Labelled photos from "data", an image-classification folder in satorres8/CARD-RECOGNIZER. The possible labels are: 10 of clubs, 10 of diamonds, 10 of hearts, 10 of spades, 2 of clubs, 2 of diamonds, 2 of hearts, 2 of spades, 3 of clubs, 3 of diamonds, 3 of hearts, 3 of spades, 4 of clubs, 4 of diamonds, 4 of hearts, 4 of spades, 5 of clubs, 5 of diamonds, 5 of hearts, 5 of spades, 6 of clubs, 6 of diamonds, 6 of hearts, 6 of spades, 7 of clubs, 7 of diamonds, 7 of hearts, 7 of spades, 8 of clubs, 8 of diamonds, 8 of hearts, 8 of spades, 9 of clubs, 9 of diamonds, 9 of hearts, 9 of spades, ace of clubs, ace of diamonds, ace of hearts, ace of spades, black joker, jack of clubs, jack of diamonds, jack of hearts, jack of spades, king of clubs, king of diamonds, king of hearts, king of spades, queen of clubs, queen of diamonds, queen of hearts, queen of spades, red joker.

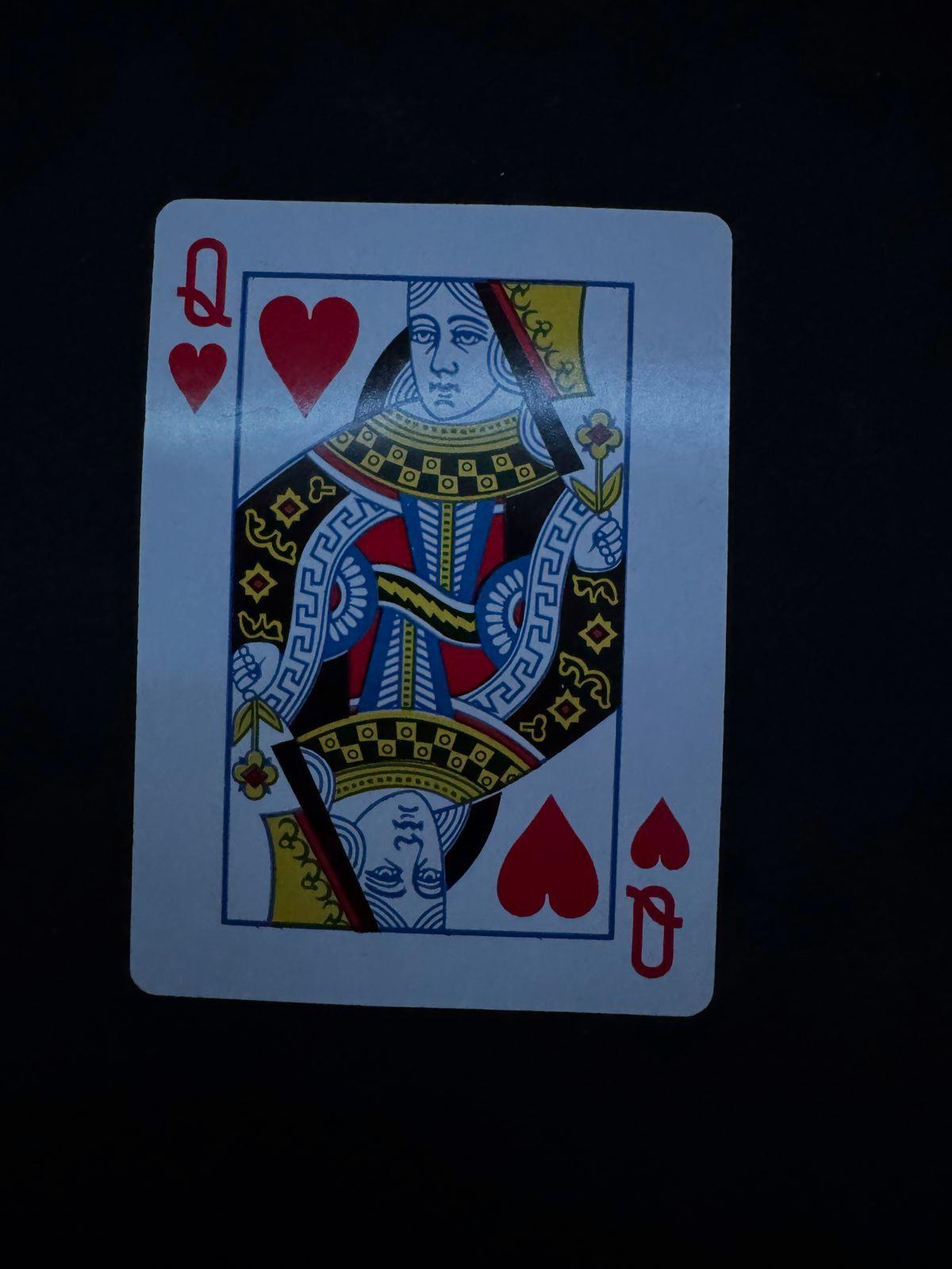
Label: queen of hearts

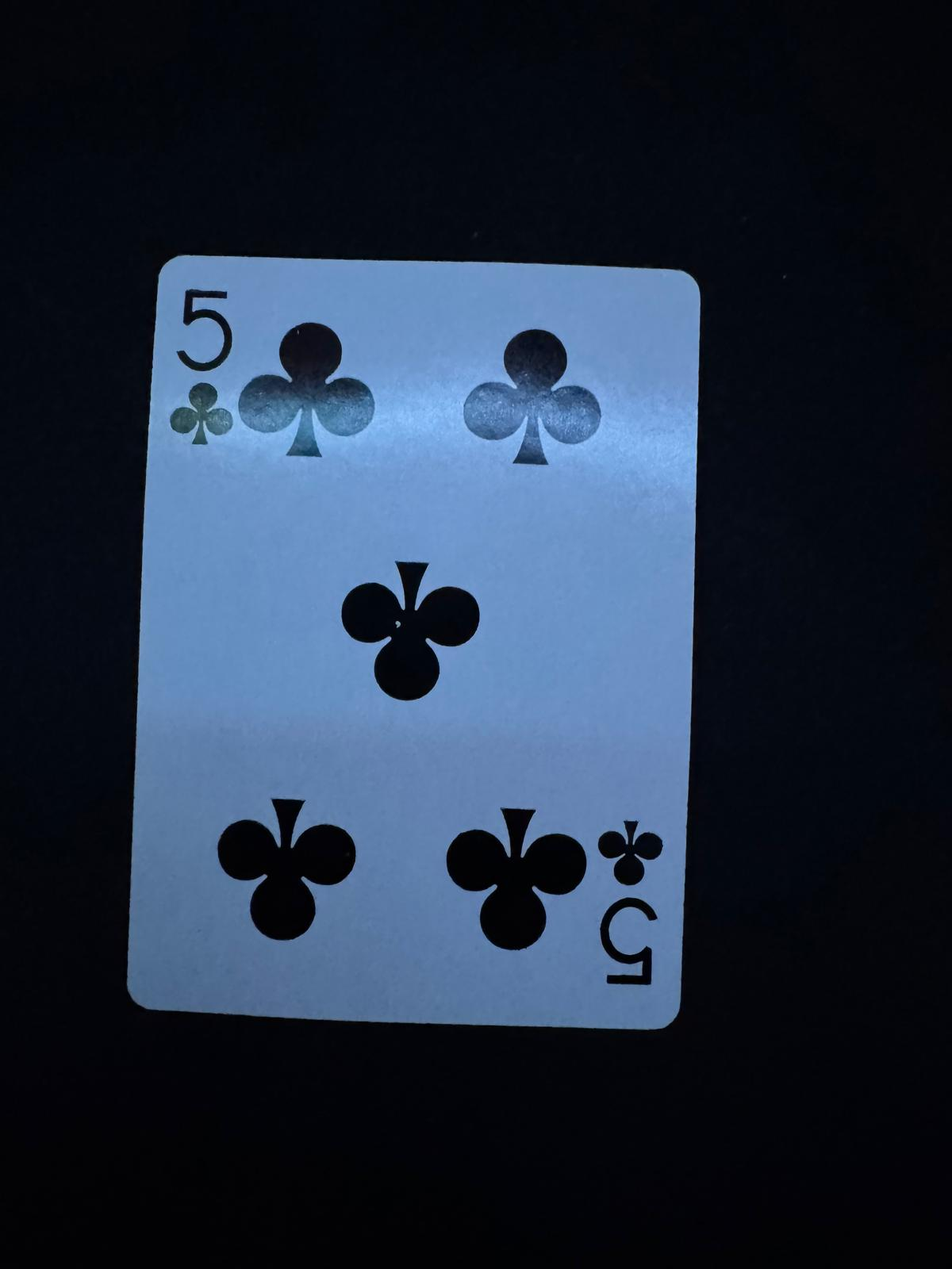
Label: 5 of clubs

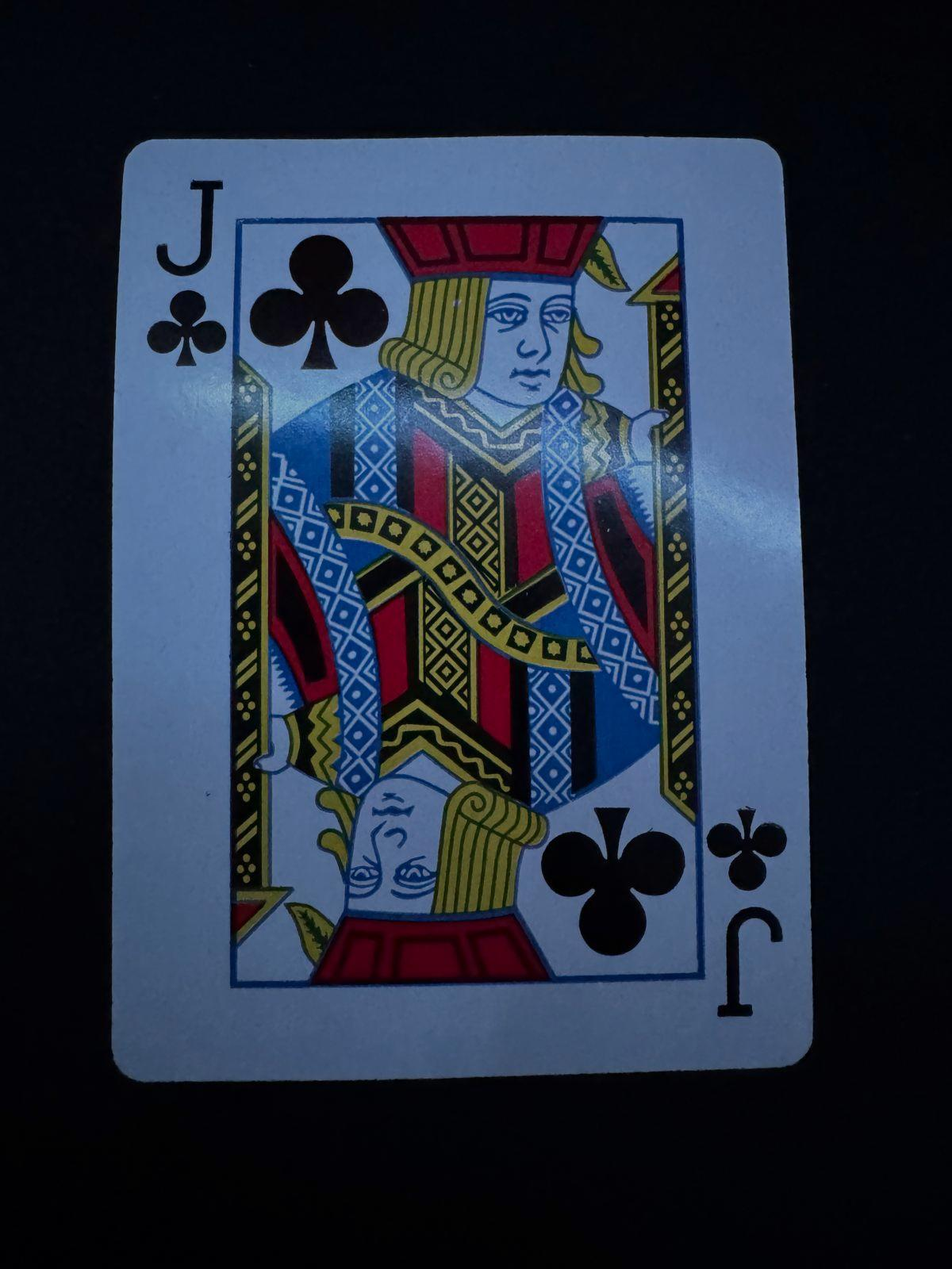
Label: jack of clubs

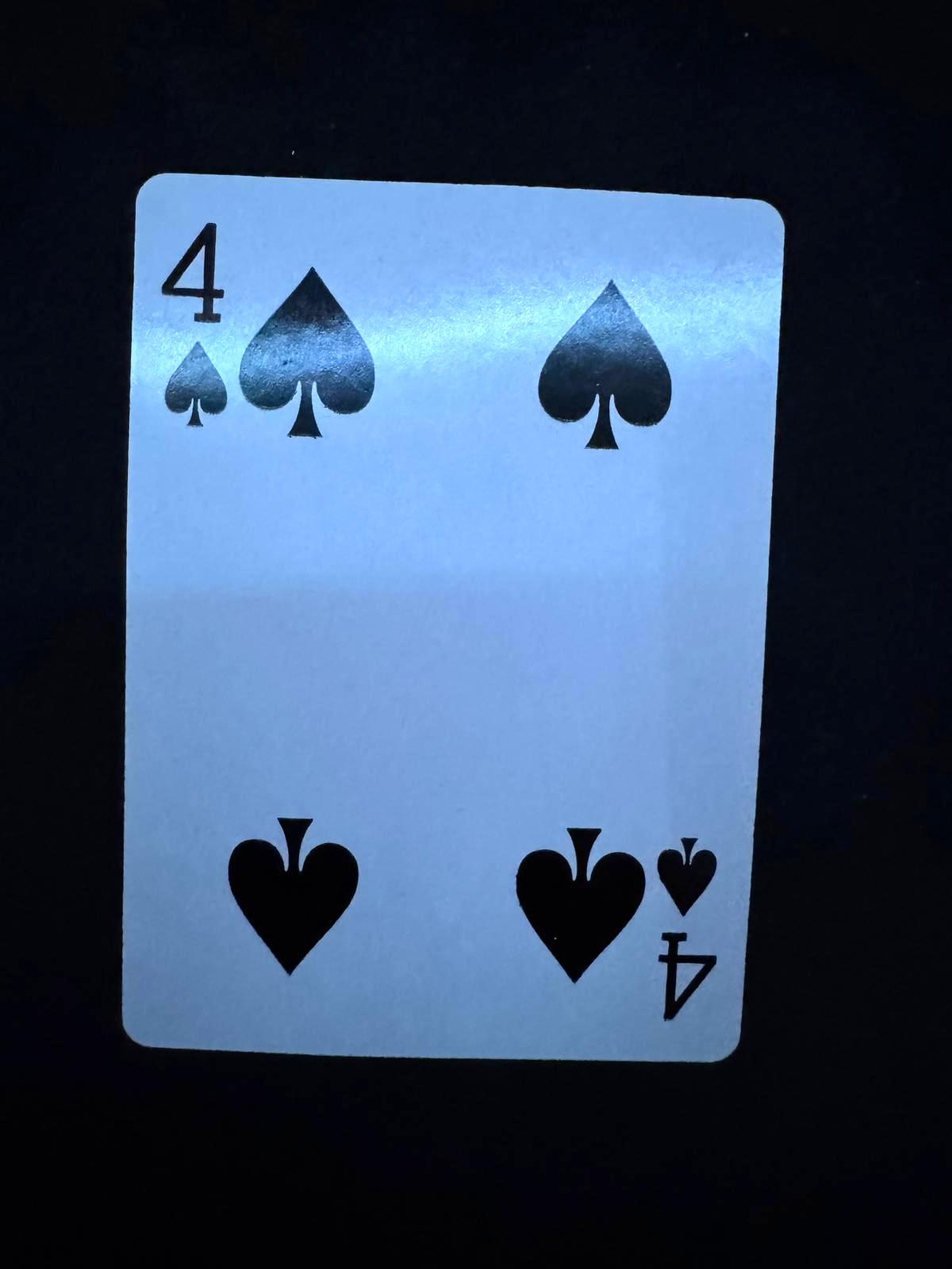
Label: 4 of spades

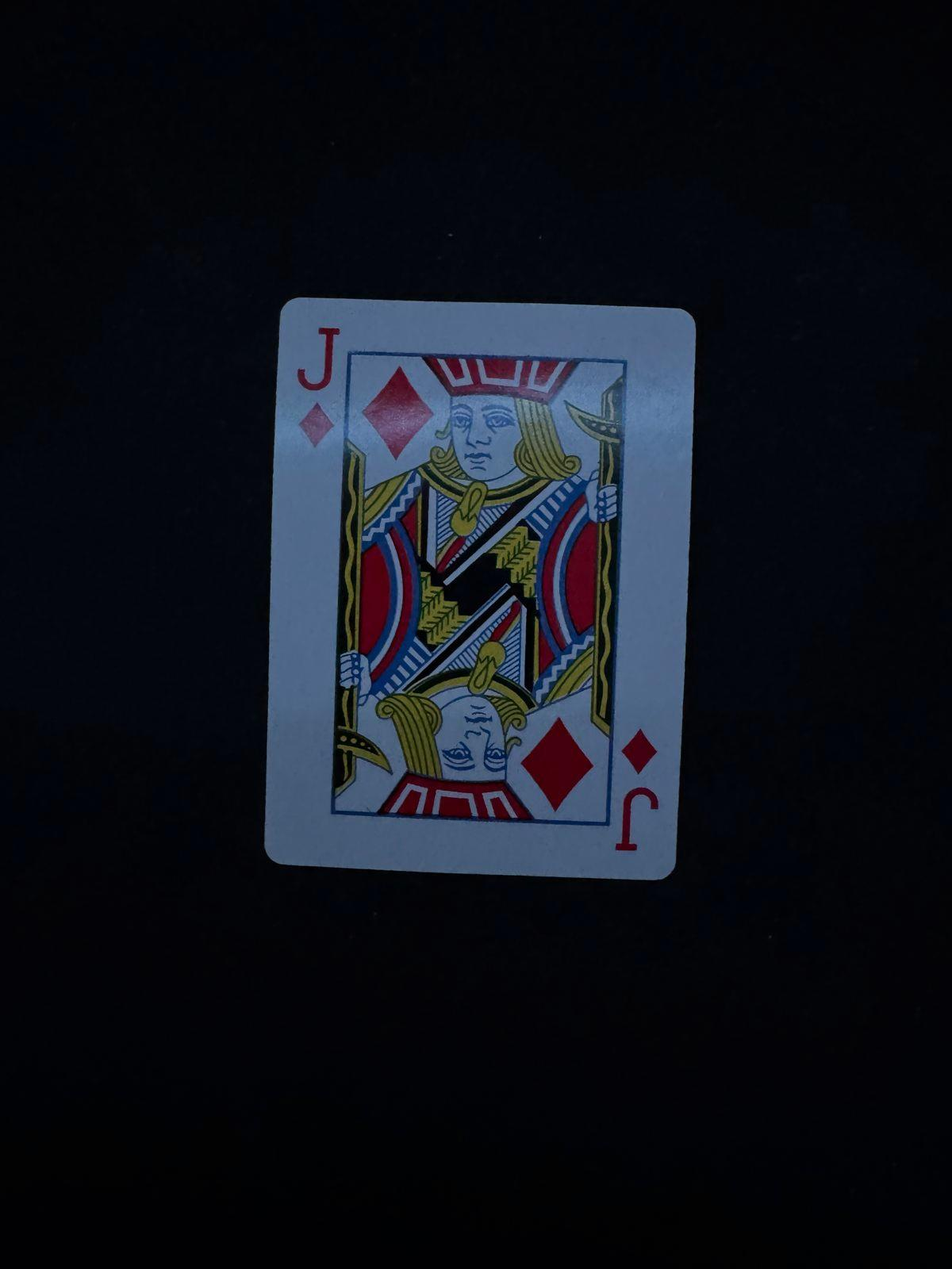
Label: jack of diamonds

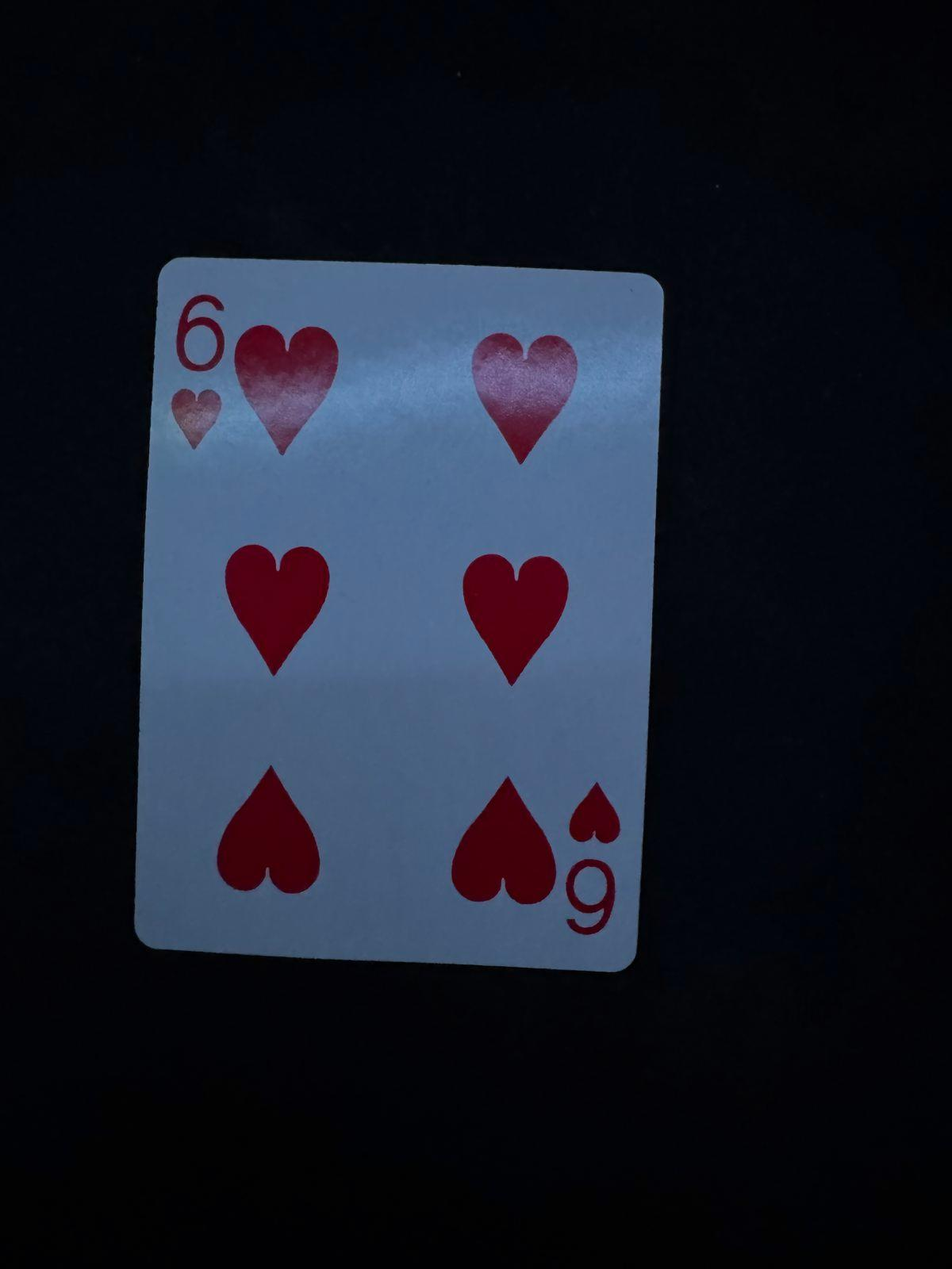
Label: 6 of hearts
